Run: headless pygame with SDL's dummy video driver; simulated clock (each Clock.tick advances the game by its frame time, no real sleeping); random seed 0; keys injected as events and as key.get_pressed() state; no mouse input.
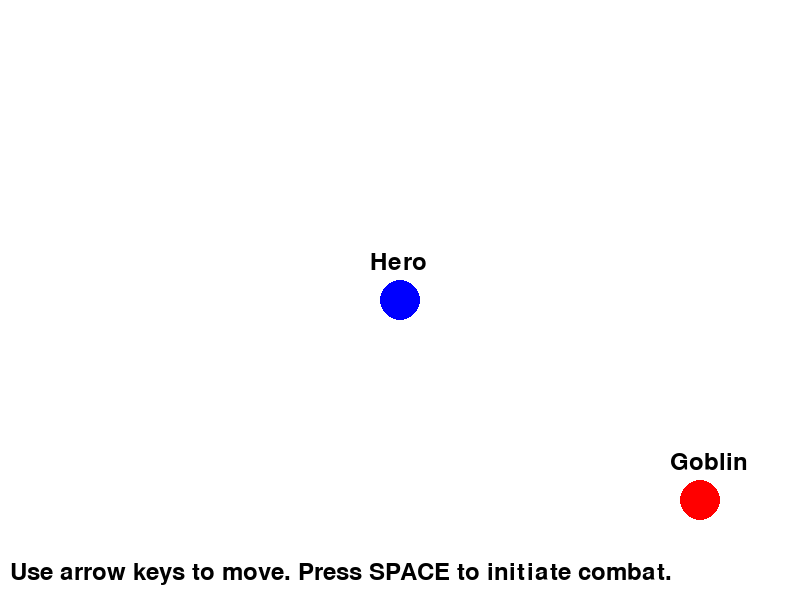
Frame 1 of 4 · flips 1–60 · no input
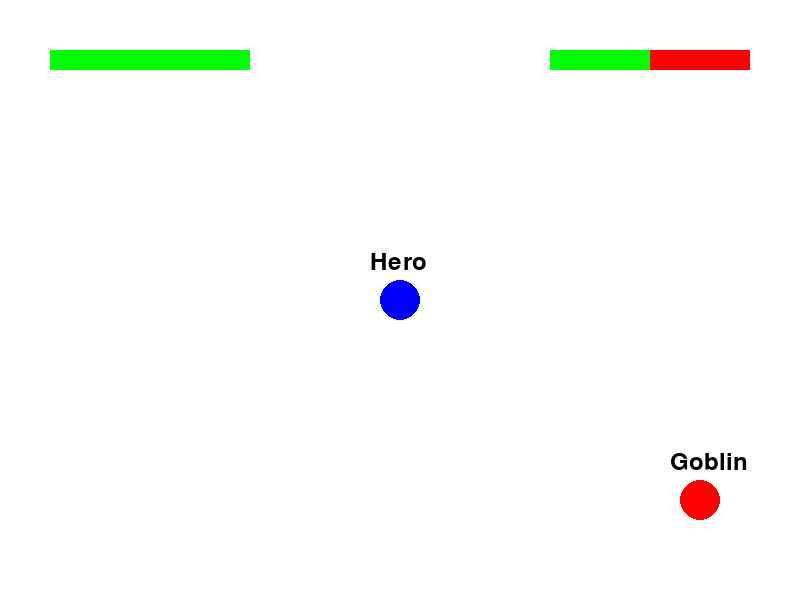
Frame 2 of 4 · flips 61–180 · tapped SPACE, RETURN · held RIGHT (→), D
Frame 3 of 4 · flips 181–300 · held DOWN (↓), S · screen unchanged from frame 2, image omitted
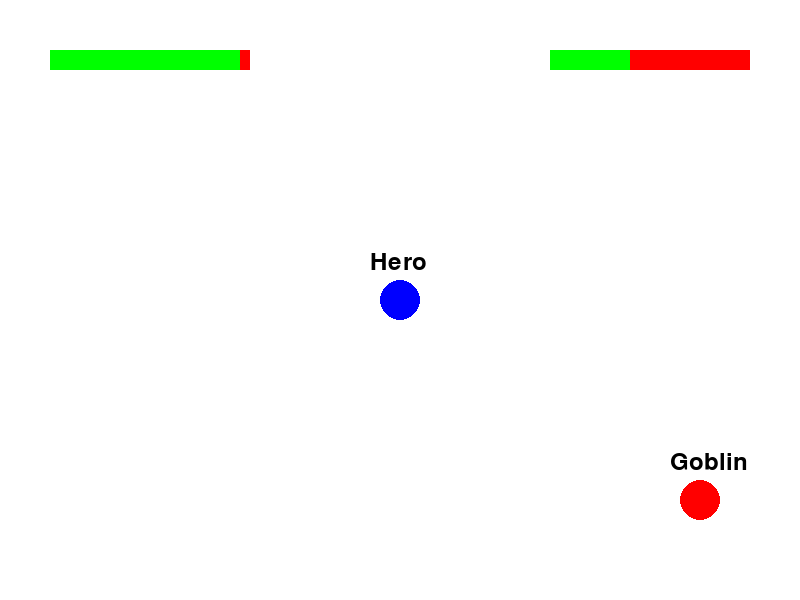
Frame 4 of 4 · flips 301–420 · held LEFT (←), A, UP (↑), W

The pygame program that drew these frames:

import pygame
import random

# Initialize Pygame
pygame.init()

# Set up the display
WIDTH, HEIGHT = 800, 600
screen = pygame.display.set_mode((WIDTH, HEIGHT))
pygame.display.set_caption("Simple RPG")

# Colors
WHITE = (255, 255, 255)
BLACK = (0, 0, 0)
RED = (255, 0, 0)
GREEN = (0, 255, 0)
BLUE = (0, 0, 255)

# Font
font = pygame.font.Font(None, 36)

class Character:
    def __init__(self, name, health, attack, x, y, color):
        self.name = name
        self.health = health
        self.attack = attack
        self.x = x
        self.y = y
        self.color = color

    def is_alive(self):
        return self.health > 0

    def draw(self, surface):
        pygame.draw.circle(surface, self.color, (self.x, self.y), 20)
        name_text = font.render(self.name, True, BLACK)
        surface.blit(name_text, (self.x - 30, self.y - 50))

class Player(Character):
    def __init__(self, name):
        super().__init__(name, health=100, attack=10, x=WIDTH//2, y=HEIGHT//2, color=BLUE)

class Enemy(Character):
    def __init__(self, name, health, attack, x, y):
        super().__init__(name, health, attack, x, y, color=RED)

def draw_health_bars(surface, player, enemy):
    pygame.draw.rect(surface, RED, (50, 50, 200, 20))
    pygame.draw.rect(surface, GREEN, (50, 50, 200 * (player.health / 100), 20))
    
    pygame.draw.rect(surface, RED, (WIDTH - 250, 50, 200, 20))
    pygame.draw.rect(surface, GREEN, (WIDTH - 250, 50, 200 * (enemy.health / 100), 20))

def combat(player, enemy):
    clock = pygame.time.Clock()
    combat_active = True

    while combat_active and player.is_alive() and enemy.is_alive():
        for event in pygame.event.get():
            if event.type == pygame.QUIT:
                return False
            if event.type == pygame.KEYDOWN:
                if event.key == pygame.K_a:  # Attack
                    enemy.health -= player.attack
                    if enemy.is_alive():
                        player.health -= enemy.attack
                elif event.key == pygame.K_r:  # Run
                    if random.random() < 0.5:
                        combat_active = False
                    else:
                        player.health -= enemy.attack

        screen.fill(WHITE)
        player.draw(screen)
        enemy.draw(screen)
        draw_health_bars(screen, player, enemy)

        pygame.display.flip()
        clock.tick(60)

    return player.is_alive()

def main():
    player = Player("Hero")
    enemy = Enemy("Goblin", health=50, attack=5, x=WIDTH-100, y=HEIGHT-100)
    
    running = True
    clock = pygame.time.Clock()

    while running:
        for event in pygame.event.get():
            if event.type == pygame.QUIT:
                running = False
            if event.type == pygame.KEYDOWN:
                if event.key == pygame.K_SPACE:
                    if combat(player, enemy):
                        enemy = Enemy("Goblin", health=50, attack=5, x=random.randint(100, WIDTH-100), y=random.randint(100, HEIGHT-100))
                    else:
                        running = False

        keys = pygame.key.get_pressed()
        if keys[pygame.K_LEFT]:
            player.x -= 5
        if keys[pygame.K_RIGHT]:
            player.x += 5
        if keys[pygame.K_UP]:
            player.y -= 5
        if keys[pygame.K_DOWN]:
            player.y += 5

        screen.fill(WHITE)
        player.draw(screen)
        enemy.draw(screen)

        instructions = font.render("Use arrow keys to move. Press SPACE to initiate combat.", True, BLACK)
        screen.blit(instructions, (10, HEIGHT - 40))

        pygame.display.flip()
        clock.tick(60)

    pygame.quit()

if __name__ == "__main__":
    main()
